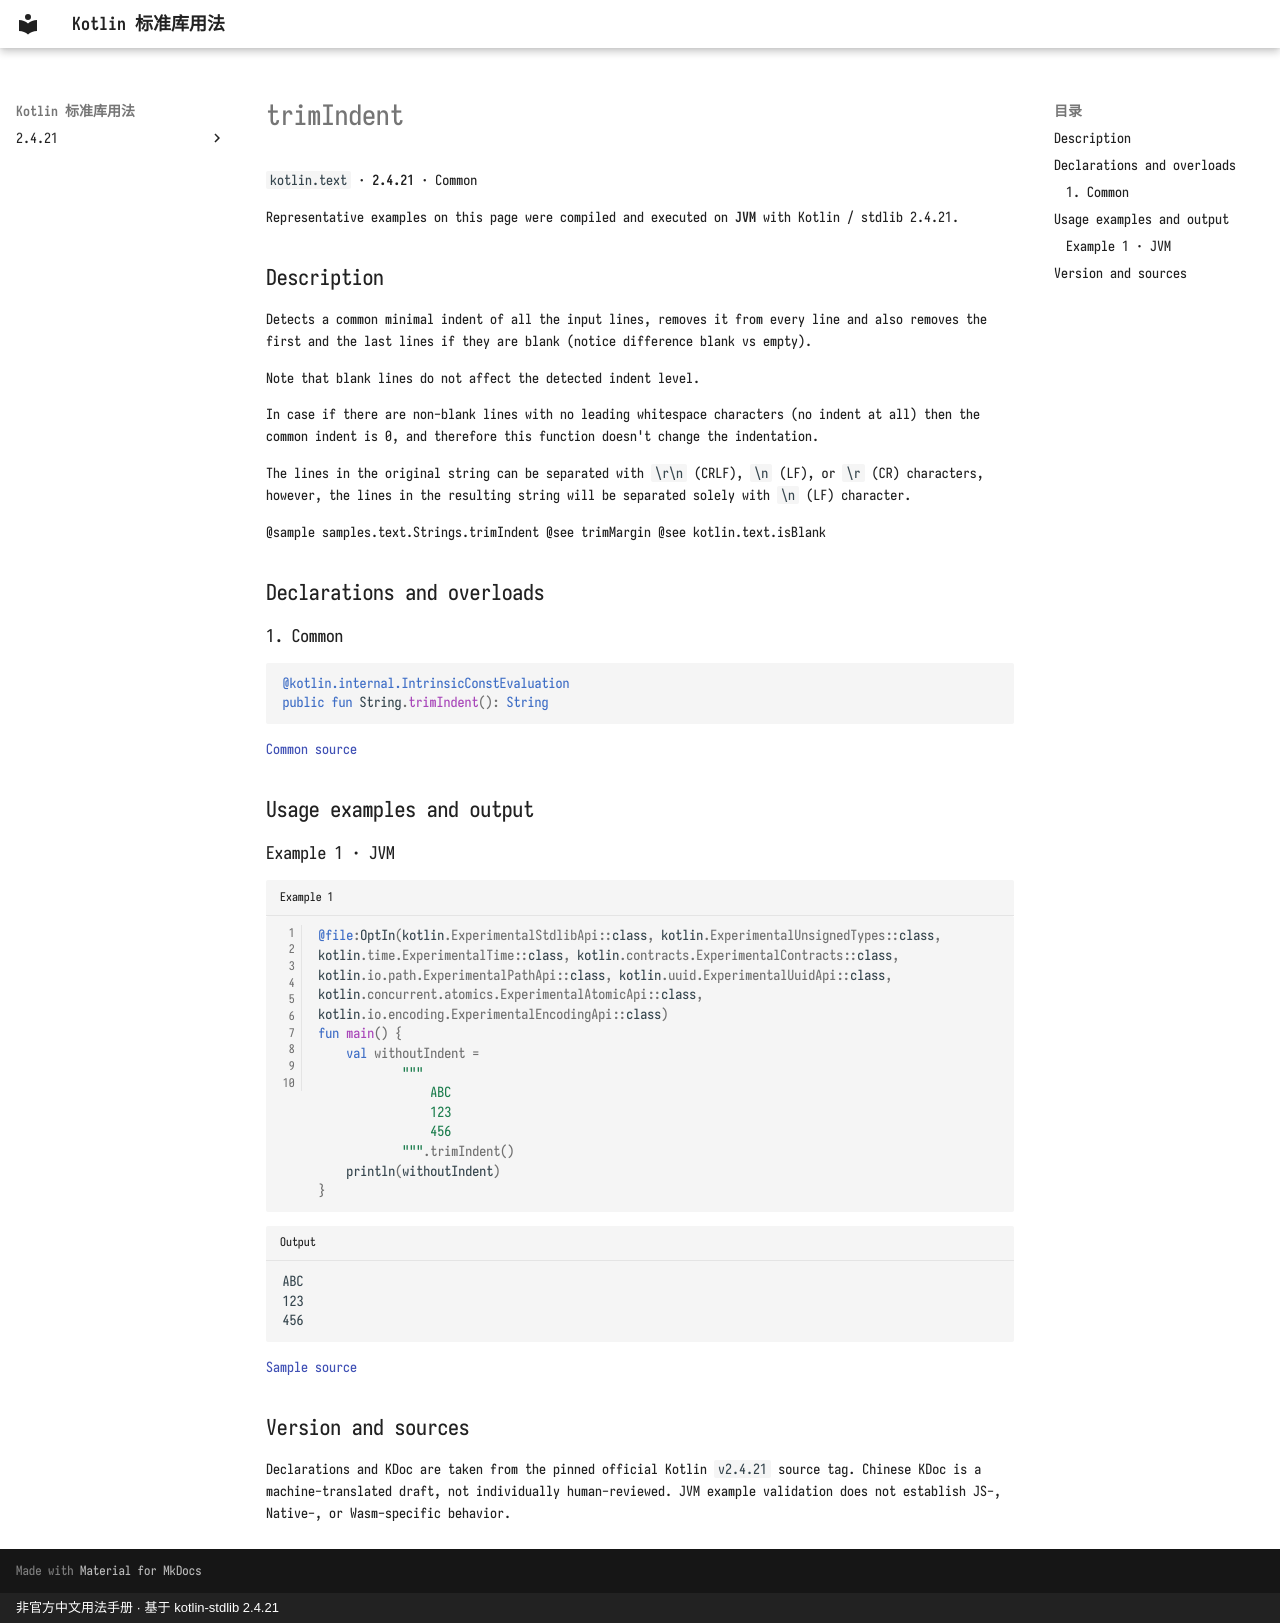

repository: oooooooko/kotlin-stdlib-docs · page: en/api/kotlin.text/trimindent--7b9ae734/index.html · generator: mkdocs · copyright: 非官方中文用法手册 · 基于 kotlin-stdlib 2.4.21

# trimIndent

`kotlin.text` · **2.4.21** · Common

Representative examples on this page were compiled and executed on **JVM** with Kotlin / stdlib 2.4.21.

## Description

Detects a common minimal indent of all the input lines, removes it from every line and also removes the first and the last
lines if they are blank (notice difference blank vs empty).

Note that blank lines do not affect the detected indent level.

In case if there are non-blank lines with no leading whitespace characters (no indent at all) then the
common indent is 0, and therefore this function doesn't change the indentation.

The lines in the original string can be separated with `\r\n` (CRLF), `\n` (LF), or `\r` (CR) characters, however, the lines in the
resulting string will be separated solely with `\n` (LF) character.

@sample samples.text.Strings.trimIndent
@see trimMargin
@see kotlin.text.isBlank

## Declarations and overloads

### 1. Common

```kotlin
@kotlin.internal.IntrinsicConstEvaluation
public fun String.trimIndent(): String
```

[Common source](https://github.com/JetBrains/kotlin/blob/v2.4.21/libraries/stdlib/src/kotlin/text/Indent.kt#L53)

## Usage examples and output

### Example 1 · JVM

```kotlin title="Example 1" linenums="1"
@file:OptIn(kotlin.ExperimentalStdlibApi::class, kotlin.ExperimentalUnsignedTypes::class, kotlin.time.ExperimentalTime::class, kotlin.contracts.ExperimentalContracts::class, kotlin.io.path.ExperimentalPathApi::class, kotlin.uuid.ExperimentalUuidApi::class, kotlin.concurrent.atomics.ExperimentalAtomicApi::class, kotlin.io.encoding.ExperimentalEncodingApi::class)
fun main() {
    val withoutIndent =
            """
                ABC
                123
                456
            """.trimIndent()
    println(withoutIndent)
}
```

```text title="Output"
ABC
123
456
```

[Sample source](https://github.com/JetBrains/kotlin/blob/v2.4.21/libraries/stdlib/samples/test/samples/text/strings.kt#L37)

## Version and sources

Declarations and KDoc are taken from the pinned official Kotlin `v2.4.21` source tag. Chinese KDoc is a machine-translated draft, not individually human-reviewed. JVM example validation does not establish JS-, Native-, or Wasm-specific behavior.
